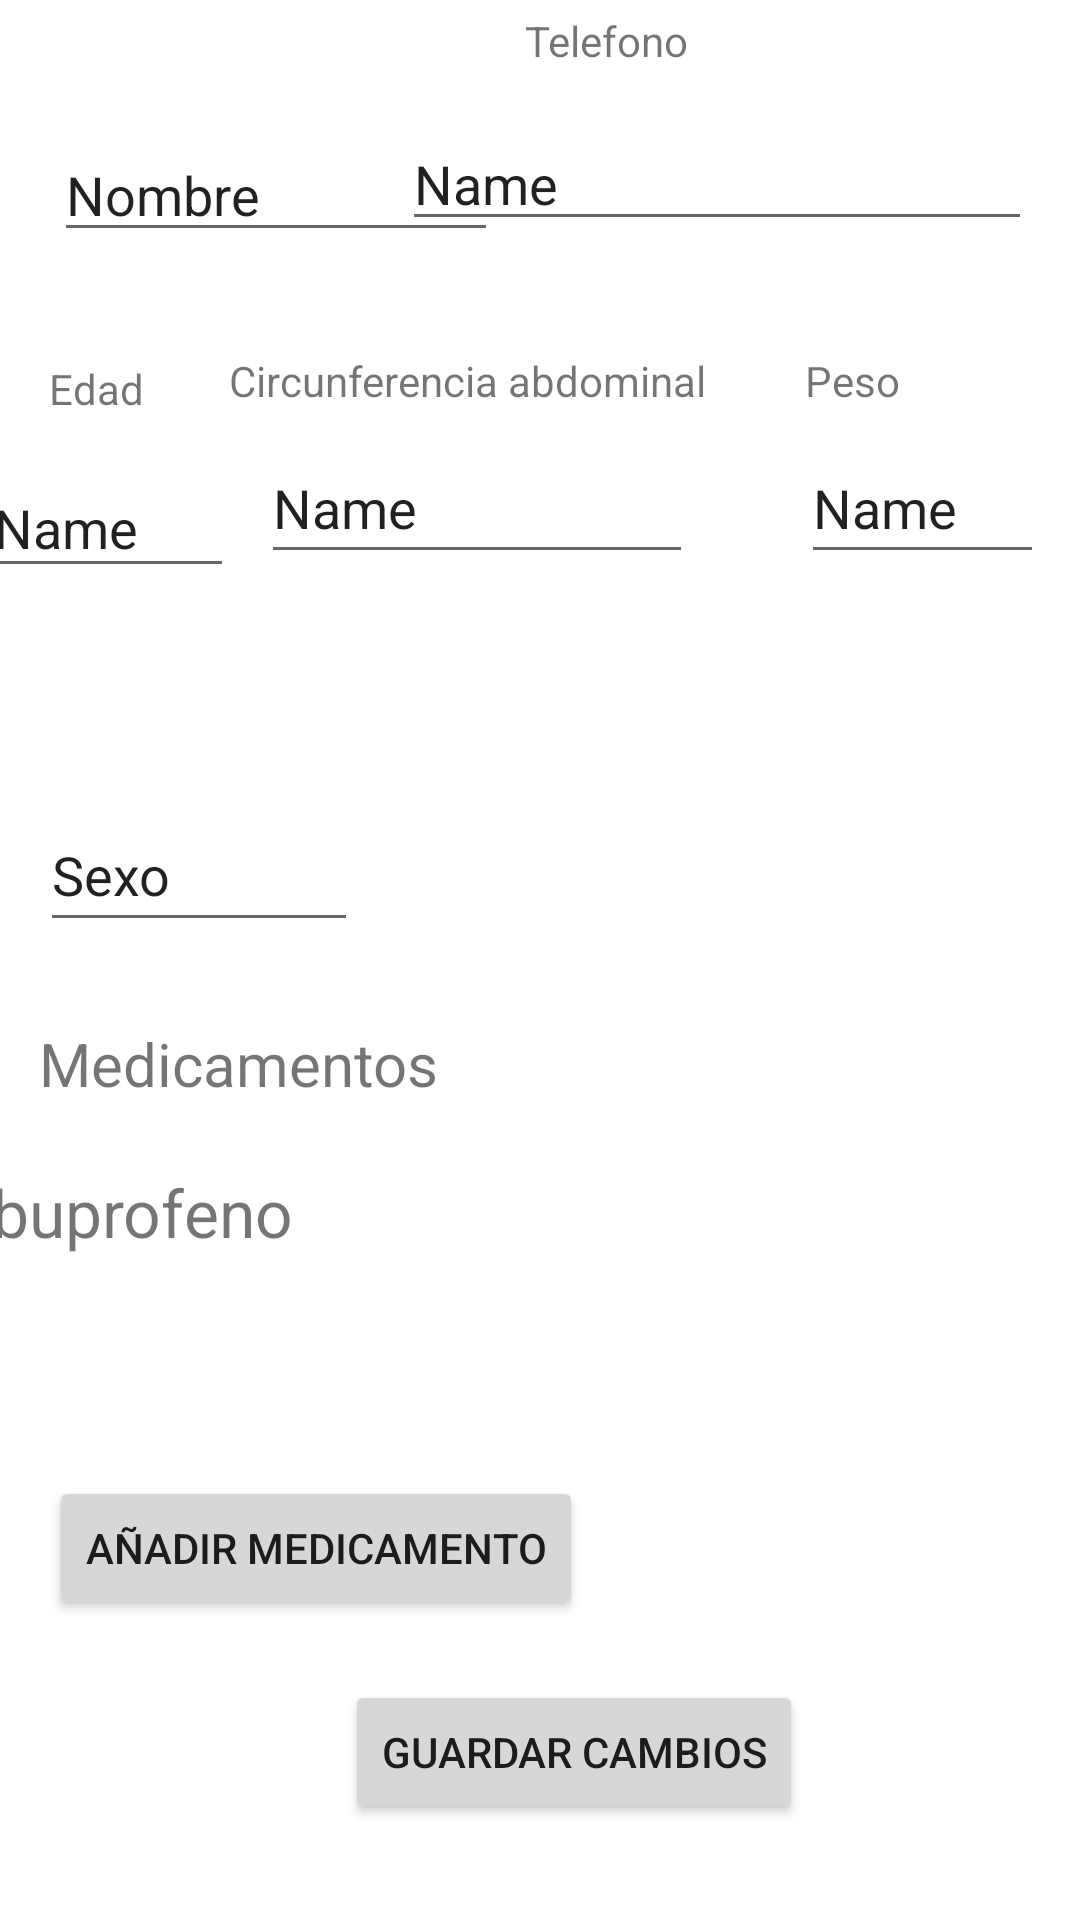

Produce the Android XML layout that renders to this screen, including the resource entries it uses.
<!-- AndroidManifest.xml: application theme Theme.PAppControl -->
<!-- res/layout/fragment_profile.xml -->
<?xml version="1.0" encoding="utf-8"?>
<androidx.constraintlayout.widget.ConstraintLayout xmlns:android="http://schemas.android.com/apk/res/android"
    xmlns:tools="http://schemas.android.com/tools"
    android:layout_width="match_parent"
    android:layout_height="match_parent"
    xmlns:app="http://schemas.android.com/apk/res-auto"
    tools:context=".ProfileFragment">

    <Button
        android:id="@+id/btnSaveProfile"
        android:layout_width="wrap_content"
        android:layout_height="wrap_content"
        android:layout_marginStart="115dp"
        android:layout_marginEnd="116dp"
        android:layout_marginBottom="32dp"
        android:text="@string/guardar_cambios"
        app:layout_constraintBottom_toBottomOf="parent"
        app:layout_constraintEnd_toEndOf="parent"
        app:layout_constraintHorizontal_bias="0.0"
        app:layout_constraintStart_toStartOf="parent"
        tools:ignore="TextContrastCheck" />

    <EditText
        android:id="@+id/editTextNombre"
        android:layout_width="148dp"
        android:layout_height="40dp"
        android:layout_marginStart="18dp"
        android:layout_marginTop="44dp"
        android:layout_marginEnd="7dp"
        android:ems="10"
        android:inputType="textPersonName"
        android:text="Nombre"
        app:layout_constraintEnd_toStartOf="@+id/editTextPhone"
        app:layout_constraintHorizontal_bias="0.0"
        app:layout_constraintStart_toStartOf="parent"
        app:layout_constraintTop_toTopOf="parent"
        tools:ignore="TouchTargetSizeCheck" />

    <TextView
        android:id="@+id/textView3"
        android:layout_width="47dp"
        android:layout_height="21dp"
        android:layout_marginStart="16dp"
        android:layout_marginTop="36dp"
        android:text="Edad"
        app:layout_constraintEnd_toStartOf="@+id/textView4"
        app:layout_constraintHorizontal_bias="0.032"
        app:layout_constraintStart_toStartOf="parent"
        app:layout_constraintTop_toBottomOf="@+id/editTextNombre" />

    <TextView
        android:id="@+id/textView4"
        android:layout_width="wrap_content"
        android:layout_height="wrap_content"
        android:layout_marginTop="37dp"
        android:layout_marginEnd="33dp"
        android:text="Circunferencia abdominal"
        app:layout_constraintEnd_toStartOf="@+id/textView5"
        app:layout_constraintTop_toBottomOf="@+id/editTextPhone" />

    <TextView
        android:id="@+id/textView5"
        android:layout_width="wrap_content"
        android:layout_height="wrap_content"
        android:layout_marginTop="37dp"
        android:layout_marginEnd="60dp"
        android:text="Peso"
        app:layout_constraintEnd_toEndOf="parent"
        app:layout_constraintTop_toBottomOf="@+id/editTextPhone" />

    <TextView
        android:id="@+id/textView6"
        android:layout_width="wrap_content"
        android:layout_height="wrap_content"
        android:layout_marginStart="200dp"
        android:layout_marginTop="4dp"
        android:layout_marginEnd="156dp"
        android:text="Telefono"
        app:layout_constraintEnd_toEndOf="parent"
        app:layout_constraintStart_toStartOf="parent"
        app:layout_constraintTop_toTopOf="parent" />

    <EditText
        android:id="@+id/editTextSex"
        android:layout_width="106dp"
        android:layout_height="48dp"
        android:layout_marginBottom="27dp"
        android:ems="10"
        android:inputType="textPersonName"
        android:text="Sexo"
        app:layout_constraintBottom_toTopOf="@+id/textView8"
        app:layout_constraintEnd_toEndOf="parent"
        app:layout_constraintHorizontal_bias="0.052"
        app:layout_constraintStart_toStartOf="parent" />

    <TextView
        android:id="@+id/textView8"
        android:layout_width="wrap_content"
        android:layout_height="wrap_content"
        android:layout_marginBottom="124dp"
        android:text="Medicamentos"
        android:textSize="20sp"
        app:layout_constraintBottom_toTopOf="@+id/addMedicine"
        app:layout_constraintEnd_toEndOf="parent"
        app:layout_constraintHorizontal_bias="0.057"
        app:layout_constraintStart_toStartOf="parent" />

    <Button
        android:id="@+id/addMedicine"
        android:layout_width="wrap_content"
        android:layout_height="wrap_content"
        android:layout_marginBottom="20dp"
        android:text="Añadir medicamento"
        app:layout_constraintBottom_toTopOf="@+id/btnSaveProfile"
        app:layout_constraintEnd_toEndOf="parent"
        app:layout_constraintHorizontal_bias="0.089"
        app:layout_constraintStart_toStartOf="parent" />

    <EditText
        android:id="@+id/editTextAge"
        android:layout_width="84dp"
        android:layout_height="43dp"
        android:layout_marginStart="13dp"
        android:layout_marginTop="12dp"
        android:layout_marginEnd="29dp"
        android:ems="10"
        android:inputType="textPersonName"
        android:text="Name"
        app:layout_constraintEnd_toStartOf="@+id/editTextCirc"
        app:layout_constraintStart_toStartOf="parent"
        app:layout_constraintTop_toBottomOf="@+id/textView3" />

    <EditText
        android:id="@+id/editTextPhone"
        android:layout_width="wrap_content"
        android:layout_height="wrap_content"
        android:layout_marginTop="16dp"
        android:layout_marginEnd="16dp"
        android:ems="10"
        android:inputType="textPersonName"
        android:text="Name"
        app:layout_constraintEnd_toEndOf="parent"
        app:layout_constraintTop_toBottomOf="@+id/textView6" />

    <EditText
        android:id="@+id/editTextCirc"
        android:layout_width="144dp"
        android:layout_height="47dp"
        android:layout_marginTop="8dp"
        android:layout_marginEnd="36dp"
        android:ems="10"
        android:inputType="textPersonName"
        android:text="Name"
        app:layout_constraintEnd_toStartOf="@+id/editTextWeight"
        app:layout_constraintTop_toBottomOf="@+id/textView4" />

    <EditText
        android:id="@+id/editTextWeight"
        android:layout_width="81dp"
        android:layout_height="47dp"
        android:layout_marginTop="8dp"
        android:layout_marginEnd="12dp"
        android:ems="10"
        android:inputType="textPersonName"
        android:text="Name"
        app:layout_constraintEnd_toEndOf="parent"
        app:layout_constraintTop_toBottomOf="@+id/textView5" />

    <TextView
        android:id="@+id/textView2"
        android:layout_width="wrap_content"
        android:layout_height="wrap_content"
        android:layout_marginStart="16dp"
        android:layout_marginTop="21dp"
        android:layout_marginEnd="288dp"
        android:layout_marginBottom="73dp"
        android:text="Ibuprofeno"
        android:textSize="22sp"
        app:layout_constraintBottom_toTopOf="@+id/addMedicine"
        app:layout_constraintEnd_toEndOf="parent"
        app:layout_constraintStart_toStartOf="parent"
        app:layout_constraintTop_toBottomOf="@+id/textView8" />

</androidx.constraintlayout.widget.ConstraintLayout>
<!-- resources referenced by this layout -->
<resources>
  <string name="guardar_cambios">Guardar Cambios</string>
  <style name="Theme.PAppControl" parent="Theme.MaterialComponents.DayNight.DarkActionBar">
          
          <item name="colorPrimary">@color/primaryColor</item>
          <item name="colorPrimaryVariant">@color/primaryColor</item>
          <item name="colorOnPrimary">@color/white</item>
          
          <item name="colorSecondary">@color/secondaryColor</item>
          <item name="colorSecondaryVariant">@color/secondaryLightColor</item>
          <item name="colorOnSecondary">@color/black</item>
          
          <item name="android:statusBarColor" tools:targetApi="l">?attr/colorPrimaryVariant</item>
          
      </style>
  <color name="primaryColor">#00b0ff</color>
  <color name="white">#FFFFFFFF</color>
  <color name="secondaryColor">#ff1744</color>
  <color name="secondaryLightColor">#ff616f</color>
  <color name="black">#FF000000</color>
</resources>
